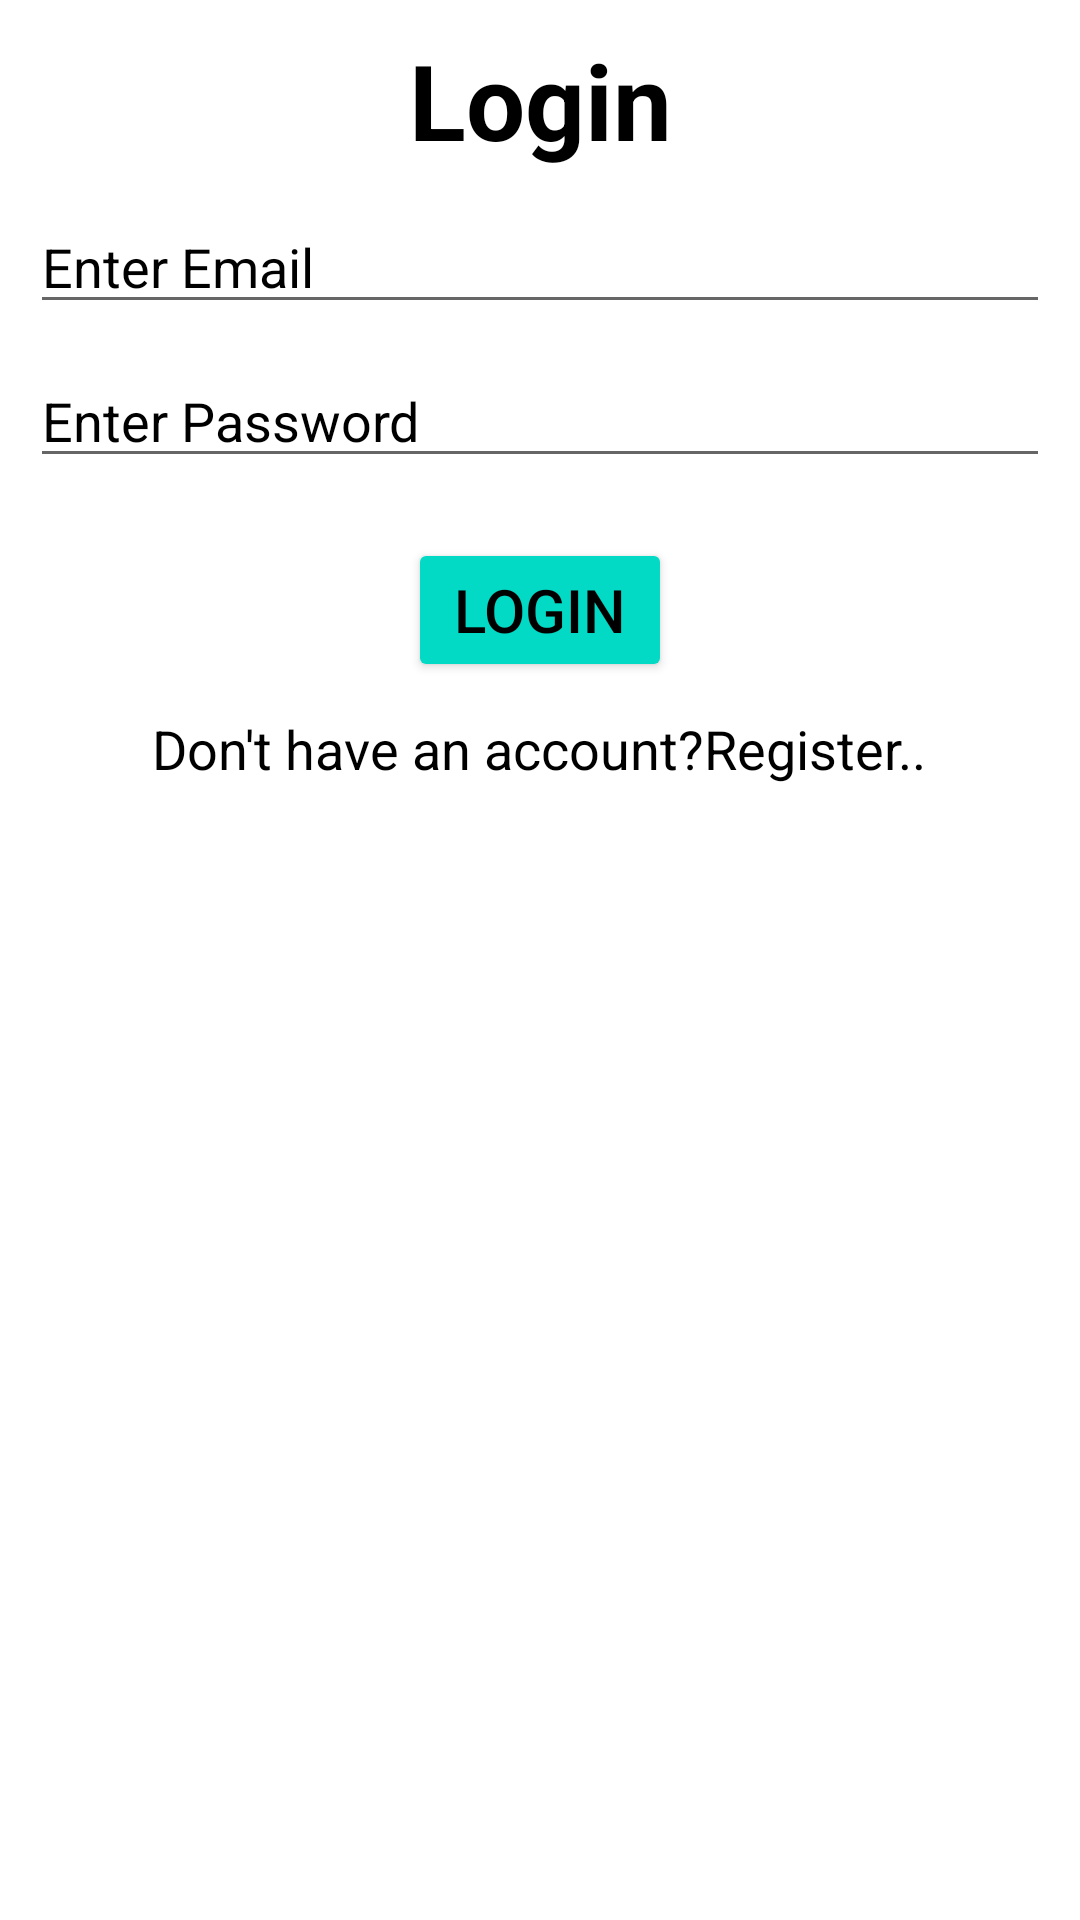

Reconstruct the res/layout file that produces this screen, plus the resources it refers to.
<!-- AndroidManifest.xml: application theme Theme.SQLiteDatabase -->
<!-- res/layout/activity_login.xml -->
<?xml version="1.0" encoding="utf-8"?>
<androidx.constraintlayout.widget.ConstraintLayout
    xmlns:android="http://schemas.android.com/apk/res/android"
    xmlns:app="http://schemas.android.com/apk/res-auto"
    xmlns:tools="http://schemas.android.com/tools"
    android:layout_width="match_parent"
    android:layout_height="match_parent"
    tools:context=".MainActivity">

    <ScrollView
        android:id="@+id/scrollview"
        android:layout_width="match_parent"
        android:layout_height="match_parent"
        android:layout_margin="10dp">

        <LinearLayout
            android:id="@+id/linearlayout"
            android:layout_width="match_parent"
            android:layout_height="wrap_content"
            android:orientation="vertical">

            <TextView
                android:id="@+id/login_textview"
                android:layout_width="match_parent"
                android:layout_height="wrap_content"
                android:gravity="center"
                android:text="Login"
                android:textStyle="bold"
                android:textColor="@color/black"
                android:textSize="35sp" />

            <EditText
                android:id="@+id/email"
                android:layout_width="match_parent"
                android:layout_height="wrap_content"
                android:hint="Enter Email"
                android:inputType="textEmailAddress"
                android:textColor="@color/black"
                android:textColorHint="@color/black"
                android:layout_marginTop="10dp" />

            <EditText
                android:id="@+id/password"
                android:layout_width="match_parent"
                android:layout_height="wrap_content"
                android:hint="Enter Password"
                android:inputType="textPassword"
                android:textColor="@color/black"
                android:textColorHint="@color/black"
                android:layout_marginTop="10dp"/>

            <Button
                android:id="@+id/submit"
                android:layout_width="wrap_content"
                android:layout_height="wrap_content"
                android:layout_marginTop="20dp"
                android:focusableInTouchMode="true"
                android:text="Login"
                android:layout_gravity="center_horizontal"
                android:backgroundTint="@color/teal_200"
                android:textColor="@color/black"
                android:textSize="20sp" />

            <TextView
                android:id="@+id/signup_link"
                android:layout_width="wrap_content"
                android:layout_height="wrap_content"
                android:clickable="true"
                android:onClick="signup"
                android:layout_gravity="center_horizontal"
                android:textColor="@color/black"
                android:layout_marginTop="10dp"
                android:text="Don't have an account?Register.."
                android:textSize="18sp" />
        </LinearLayout>
    </ScrollView>

</androidx.constraintlayout.widget.ConstraintLayout>
<!-- resources referenced by this layout -->
<resources>
  <style name="Theme.SQLiteDatabase" parent="Theme.MaterialComponents.DayNight.DarkActionBar">
          
          <item name="colorPrimary">@color/purple_500</item>
          <item name="colorPrimaryVariant">@color/purple_700</item>
          <item name="colorOnPrimary">@color/white</item>
          
          <item name="colorSecondary">@color/teal_200</item>
          <item name="colorSecondaryVariant">@color/teal_700</item>
          <item name="colorOnSecondary">@color/black</item>
          
          <item name="android:statusBarColor" tools:targetApi="l">?attr/colorPrimaryVariant</item>
          
      </style>
  <!-- not gathered from this repository: default colours our renderer supplied (Android Studio template values) -->
  <color name="purple_500">#FF6200EE</color>
  <color name="purple_700">#FF3700B3</color>
  <color name="teal_200">#FF03DAC5</color>
  <color name="teal_700">#FF018786</color>
  <color name="black">#FF000000</color>
  <color name="white">#FFFFFFFF</color>
</resources>
